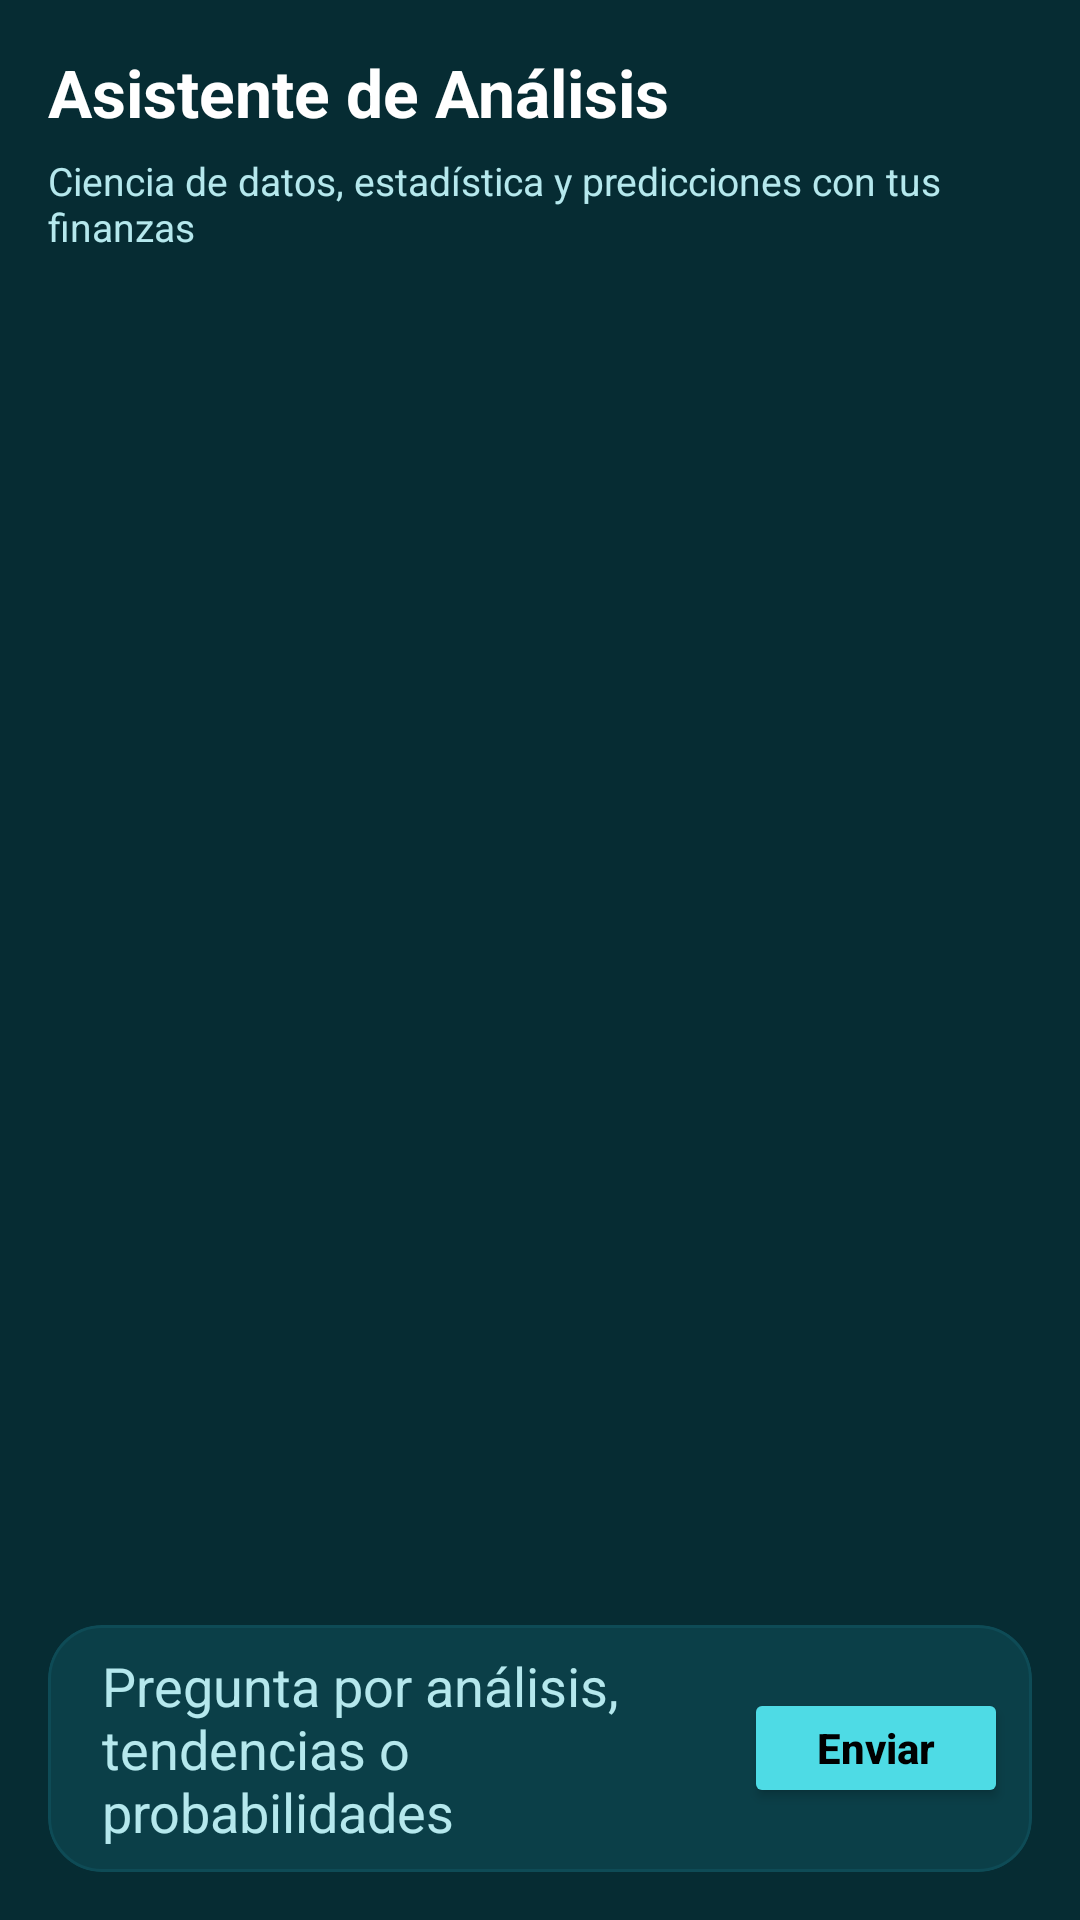

This screen was rendered from an Android layout file. Write that file and the resources it references.
<!-- AndroidManifest.xml: application theme Theme.ECONOMIX_ANDROID -->
<!-- res/layout/activity_chat.xml -->
<?xml version="1.0" encoding="utf-8"?>
<androidx.constraintlayout.widget.ConstraintLayout xmlns:android="http://schemas.android.com/apk/res/android"
    xmlns:app="http://schemas.android.com/apk/res-auto"
    android:layout_width="match_parent"
    android:layout_height="match_parent"
    android:background="@color/economix_background"
    android:padding="16dp">

    <TextView
        android:id="@+id/tvChatTitle"
        android:layout_width="0dp"
        android:layout_height="wrap_content"
        android:text="Asistente de Análisis"
        android:textColor="@color/economix_text_primary"
        android:textSize="22sp"
        android:textStyle="bold"
        app:layout_constraintEnd_toEndOf="parent"
        app:layout_constraintStart_toStartOf="parent"
        app:layout_constraintTop_toTopOf="parent" />

    <TextView
        android:id="@+id/tvChatSubtitle"
        android:layout_width="0dp"
        android:layout_height="wrap_content"
        android:layout_marginTop="6dp"
        android:text="Ciencia de datos, estadística y predicciones con tus finanzas"
        android:textColor="@color/economix_text_secondary"
        android:textSize="13sp"
        app:layout_constraintEnd_toEndOf="parent"
        app:layout_constraintStart_toStartOf="parent"
        app:layout_constraintTop_toBottomOf="@id/tvChatTitle" />

    <androidx.recyclerview.widget.RecyclerView
        android:id="@+id/rvMessages"
        android:layout_width="0dp"
        android:layout_height="0dp"
        android:layout_marginTop="14dp"
        android:clipToPadding="false"
        android:paddingBottom="8dp"
        app:layout_constraintBottom_toTopOf="@id/inputCard"
        app:layout_constraintEnd_toEndOf="parent"
        app:layout_constraintStart_toStartOf="parent"
        app:layout_constraintTop_toBottomOf="@id/tvChatSubtitle" />

    <com.google.android.material.card.MaterialCardView
        android:id="@+id/inputCard"
        android:layout_width="0dp"
        android:layout_height="wrap_content"
        android:layout_marginTop="10dp"
        app:cardBackgroundColor="@color/economix_surface_dark"
        app:cardCornerRadius="18dp"
        app:cardElevation="0dp"
        app:layout_constraintBottom_toBottomOf="parent"
        app:layout_constraintEnd_toEndOf="parent"
        app:layout_constraintStart_toStartOf="parent"
        app:strokeColor="@color/economix_surface_light"
        app:strokeWidth="1dp">

        <LinearLayout
            android:layout_width="match_parent"
            android:layout_height="wrap_content"
            android:gravity="center_vertical"
            android:orientation="horizontal"
            android:padding="8dp">

            <EditText
                android:id="@+id/etMessage"
                android:layout_width="0dp"
                android:layout_height="wrap_content"
                android:layout_weight="1"
                android:background="@android:color/transparent"
                android:hint="Pregunta por análisis, tendencias o probabilidades"
                android:inputType="textMultiLine"
                android:maxLines="4"
                android:minHeight="48dp"
                android:paddingStart="10dp"
                android:paddingEnd="10dp"
                android:textColor="@color/economix_text_primary"
                android:textColorHint="@color/economix_text_secondary" />

            <Button
                android:id="@+id/btnSend"
                android:layout_width="wrap_content"
                android:layout_height="40dp"
                android:backgroundTint="@color/economix_accent"
                android:paddingStart="16dp"
                android:paddingEnd="16dp"
                android:text="Enviar"
                android:textAllCaps="false"
                android:textColor="@color/black"
                android:textStyle="bold" />
        </LinearLayout>

    </com.google.android.material.card.MaterialCardView>

</androidx.constraintlayout.widget.ConstraintLayout>
<!-- resources referenced by this layout -->
<resources>
  <color name="black">#FF000000</color>
  <color name="economix_accent">#4EDBE5</color>
  <color name="economix_background">#062C33</color>
  <color name="economix_surface_dark">#0B3F48</color>
  <color name="economix_surface_light">#0E4B56</color>
  <color name="economix_text_primary">#FFFFFFFF</color>
  <color name="economix_text_secondary">#B5E8ED</color>
  <style name="Theme.ECONOMIX_ANDROID" parent="Base.Theme.ECONOMIX_ANDROID" />
  <style name="Base.Theme.ECONOMIX_ANDROID" parent="Theme.Material3.DayNight.NoActionBar">
          
          
      </style>
</resources>
